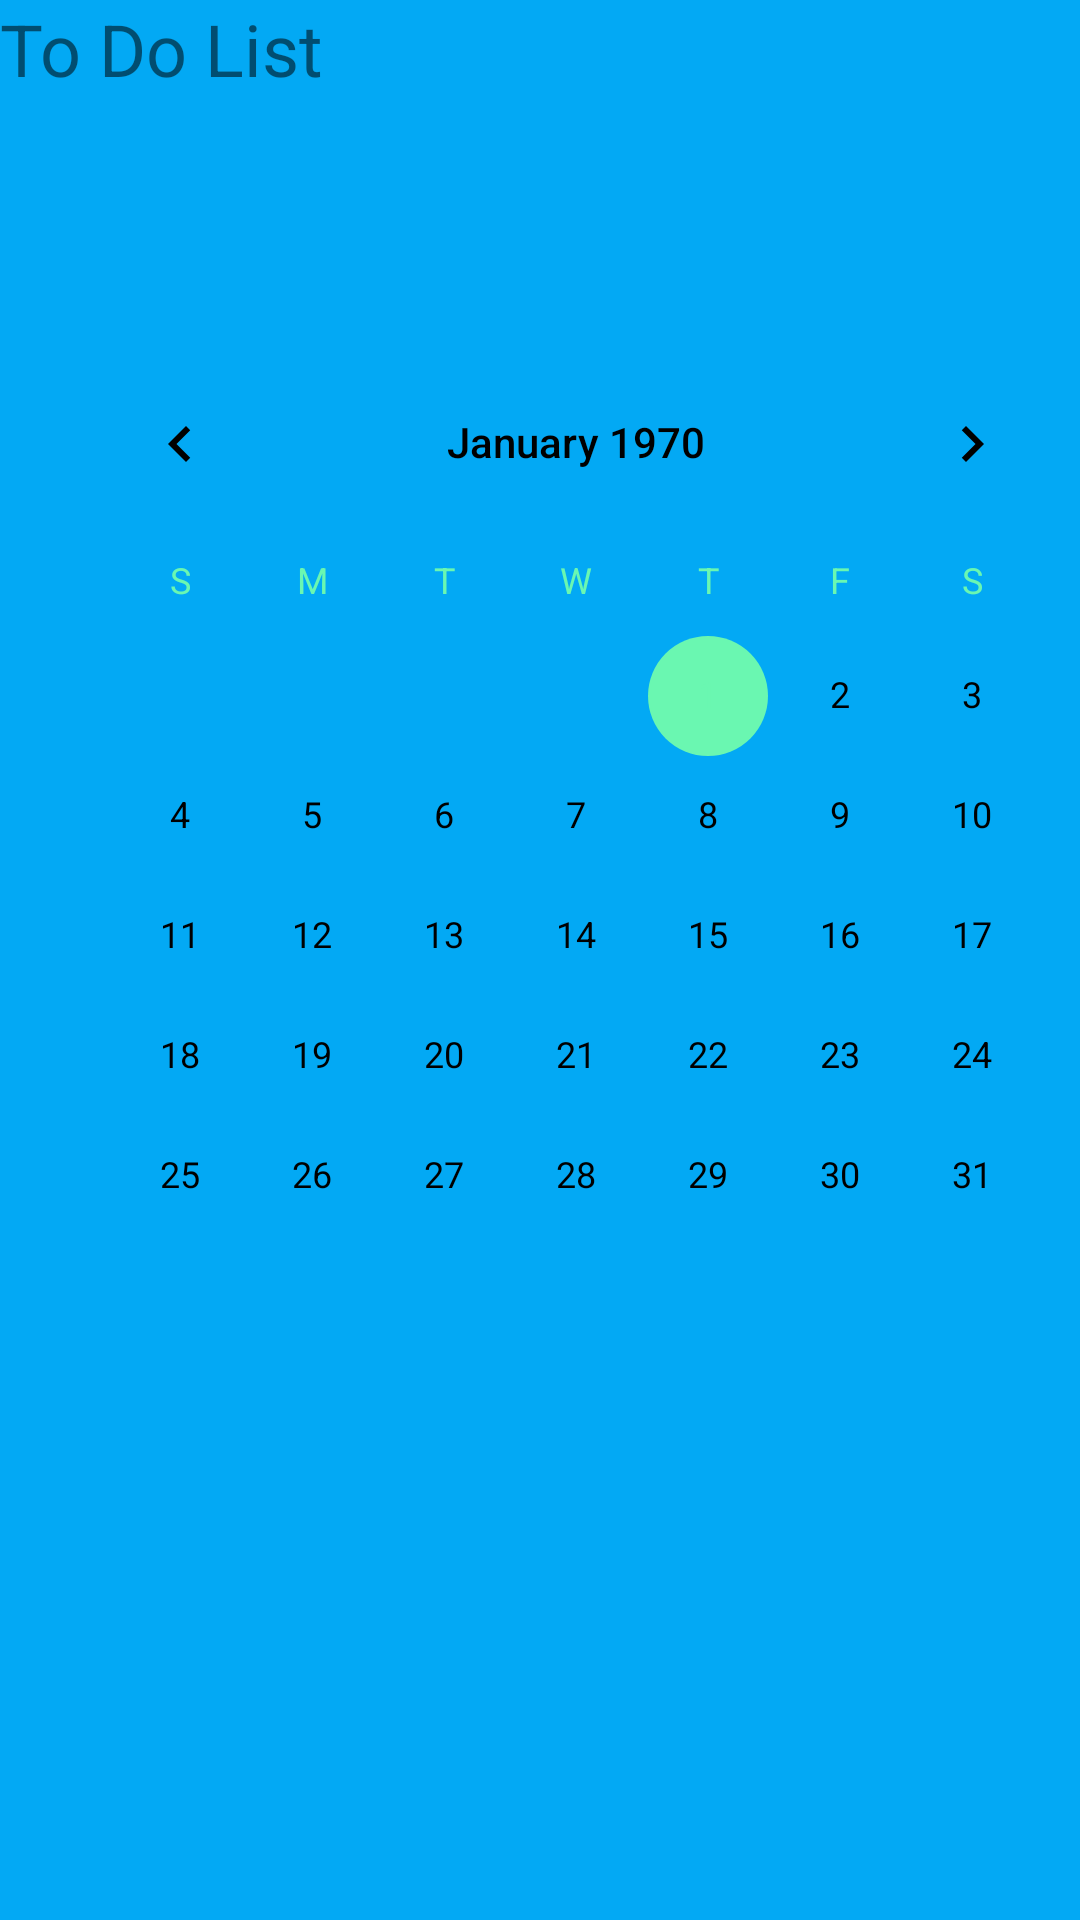

Here is an Android app screen rendered from its layout file. Give the layout XML and the strings, colors and styles it references.
<!-- AndroidManifest.xml: application theme AppTheme -->
<!-- res/layout/activity_to_do_list.xml -->
<?xml version="1.0" encoding="utf-8"?>

<android.support.constraint.ConstraintLayout xmlns:android="http://schemas.android.com/apk/res/android"
    xmlns:app="http://schemas.android.com/apk/res-auto"
    xmlns:tools="http://schemas.android.com/tools"
    android:layout_width="match_parent"
    android:layout_height="match_parent"
    tools:context="ca.on.conestogac.kjproject.ToDoListActivity">

    <CalendarView
        android:id="@+id/calendarView"
        android:layout_width="wrap_content"
        android:layout_height="wrap_content"
        tools:layout_constraintTop_creator="1"
        android:layout_marginStart="18dp"
        android:layout_marginTop="114dp"
        tools:layout_constraintLeft_creator="1"
        app:layout_constraintLeft_toLeftOf="parent"
        app:layout_constraintTop_toTopOf="parent"
        android:layout_marginLeft="20dp" />

    <TextView
        android:id="@+id/txtDate"
        android:layout_width="136dp"
        android:layout_height="73dp"
        android:layout_marginTop="24dp"
        app:layout_constraintLeft_toLeftOf="parent"
        app:layout_constraintRight_toRightOf="parent"
        app:layout_constraintTop_toBottomOf="@+id/calendarView"
        tools:layout_constraintLeft_creator="1"
        tools:layout_constraintRight_creator="1"
        tools:layout_constraintTop_creator="1" />

    <TextView
        android:id="@+id/txtToDoTitle"
        android:layout_width="wrap_content"
        android:layout_height="wrap_content"
        android:text="@string/to_do_list"
        android:textSize="24sp"
        tools:layout_editor_absoluteX="138dp"
        tools:layout_editor_absoluteY="45dp" />

</android.support.constraint.ConstraintLayout>
<!-- resources referenced by this layout -->
<resources>
  <string name="to_do_list">To Do List</string>
  <style name="AppTheme" parent="Theme.AppCompat.Light.NoActionBar">
          
          <item name="colorPrimary">@color/colorPrimary</item>
          <item name="colorPrimaryDark">@android:color/holo_blue_bright</item>
          <item name="colorAccent">@color/colorAccent</item>
          <item name="android:colorBackground">@color/colorPrimary</item>
          <item name="android:textColorPrimaryInverse">@color/colorAccent</item>
          <item name="android:textColorSecondaryInverse">@android:color/holo_blue_bright</item>
          <item name="android:textColorPrimary">@android:color/black</item>
          <item name="android:colorForeground">@color/colorPrimary</item>
          <item name="android:textColorSecondary">@color/colorAccent</item>
      </style>
  <color name="colorPrimary">#03a9f4</color>
  <color name="colorAccent">#6af7b1</color>
</resources>
